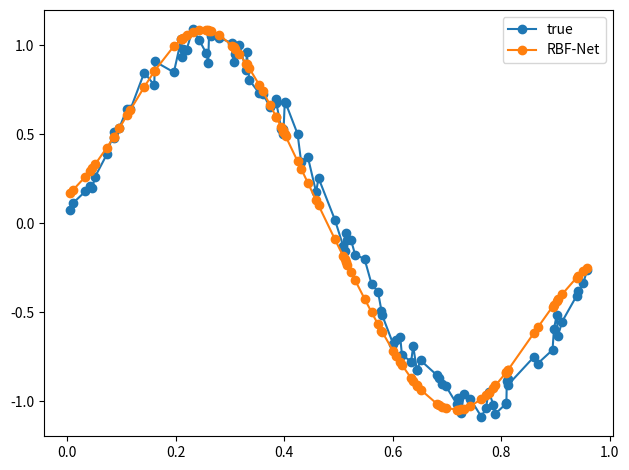

The script that saved this image:
# -*- coding: utf-8 -*-
"""
Created on Fri Nov  2 14:01:45 2018

[redacted]
"""

import numpy as np
import matplotlib.pyplot as plt

def rbf(x, c, s):
    return np.exp(-1 / (2 * s**2) * (x-c)**2)

def kmeans(X, k):
    """Performs k-means clustering for 1D input
    
    Arguments:
        X {ndarray} -- A Mx1 array of inputs
        k {int} -- Number of clusters
    
    Returns:
        ndarray -- A kx1 array of final cluster centers
    """
 
    # randomly select initial clusters from input data
    clusters = np.random.choice(np.squeeze(X), size=k)
    prevClusters = clusters.copy()
    stds = np.zeros(k)
    converged = False
 
    while not converged:
        """
        compute distances for each cluster center to each point 
        where (distances[i, j] represents the distance between the ith point and jth cluster)
        """
        distances = np.squeeze(np.abs(X[:, np.newaxis] - clusters[np.newaxis, :]))
 
        # find the cluster that's closest to each point
        closestCluster = np.argmin(distances, axis=1)
 
        # update clusters by taking the mean of all of the points assigned to that cluster
        for i in range(k):
            pointsForCluster = X[closestCluster == i]
            if len(pointsForCluster) > 0:
                clusters[i] = np.mean(pointsForCluster, axis=0)
 
        # converge if clusters haven't moved
        converged = np.linalg.norm(clusters - prevClusters) < 1e-6
        prevClusters = clusters.copy()
 
    distances = np.squeeze(np.abs(X[:, np.newaxis] - clusters[np.newaxis, :]))
    closestCluster = np.argmin(distances, axis=1)
 
    clustersWithNoPoints = []
    for i in range(k):
        pointsForCluster = X[closestCluster == i]
        if len(pointsForCluster) < 2:
            # keep track of clusters with no points or 1 point
            clustersWithNoPoints.append(i)
            continue
        else:
            stds[i] = np.std(X[closestCluster == i])
 
    # if there are clusters with 0 or 1 points, take the mean std of the other clusters
    if len(clustersWithNoPoints) > 0:
        pointsToAverage = []
        for i in range(k):
            if i not in clustersWithNoPoints:
                pointsToAverage.append(X[closestCluster == i])
        pointsToAverage = np.concatenate(pointsToAverage).ravel()
        stds[clustersWithNoPoints] = np.mean(np.std(pointsToAverage))
 
    return clusters, stds


class RBFNet(object):
    """Implementation of a Radial Basis Function Network"""
    def __init__(self, k=2, lr=0.01, epochs=100, rbf=rbf, inferStds=True):
        self.k = k
        self.lr = lr
        self.epochs = epochs
        self.rbf = rbf
        self.inferStds = inferStds
 
        self.w = np.random.randn(k)
        self.b = np.random.randn(1)


    def fit(self, X, y):
        if self.inferStds:
            # compute stds from data
            self.centers, self.stds = kmeans(X, self.k)
        else:
                # use a fixed std 
                self.centers, _ = kmeans(X, self.k)
                dMax = max([np.abs(c1 - c2) for c1 in self.centers for c2 in self.centers])
                self.stds = np.repeat(dMax / np.sqrt(2*self.k), self.k)
                
        # training
        for epoch in range(self.epochs):
            for i in range(X.shape[0]):
                # forward pass
                a = np.array([self.rbf(X[i], c, s) for c, s, in zip(self.centers, self.stds)])
                F = a.T.dot(self.w) + self.b
 
                loss = (y[i] - F).flatten() ** 2
                print('Loss: {0:.2f}'.format(loss[0]))
                
                # backward pass
                error = -(y[i] - F).flatten()
 
                # online update
                self.w = self.w - self.lr * a * error
                self.b = self.b - self.lr * error
            
    def predict(self, X):
        y_pred = []
        for i in range(X.shape[0]):
           a = np.array([self.rbf(X[i], c, s) for c, s, in zip(self.centers, self.stds)])
           F = a.T.dot(self.w) + self.b
           y_pred.append(F)
        return np.array(y_pred)       



# sample inputs and add noise
NUM_SAMPLES = 100
X = np.random.uniform(0., 1., NUM_SAMPLES)
X = np.sort(X, axis=0)
noise = np.random.uniform(-0.1, 0.1, NUM_SAMPLES)
y = np.sin(2 * np.pi * X)  + noise
 
rbfnet = RBFNet(lr=1e-2, k=2)
rbfnet.fit(X, y)
 
y_pred = rbfnet.predict(X)
 
plt.plot(X, y, '-o', label='true')
plt.plot(X, y_pred, '-o', label='RBF-Net')
plt.legend()
 
plt.tight_layout()
plt.show()